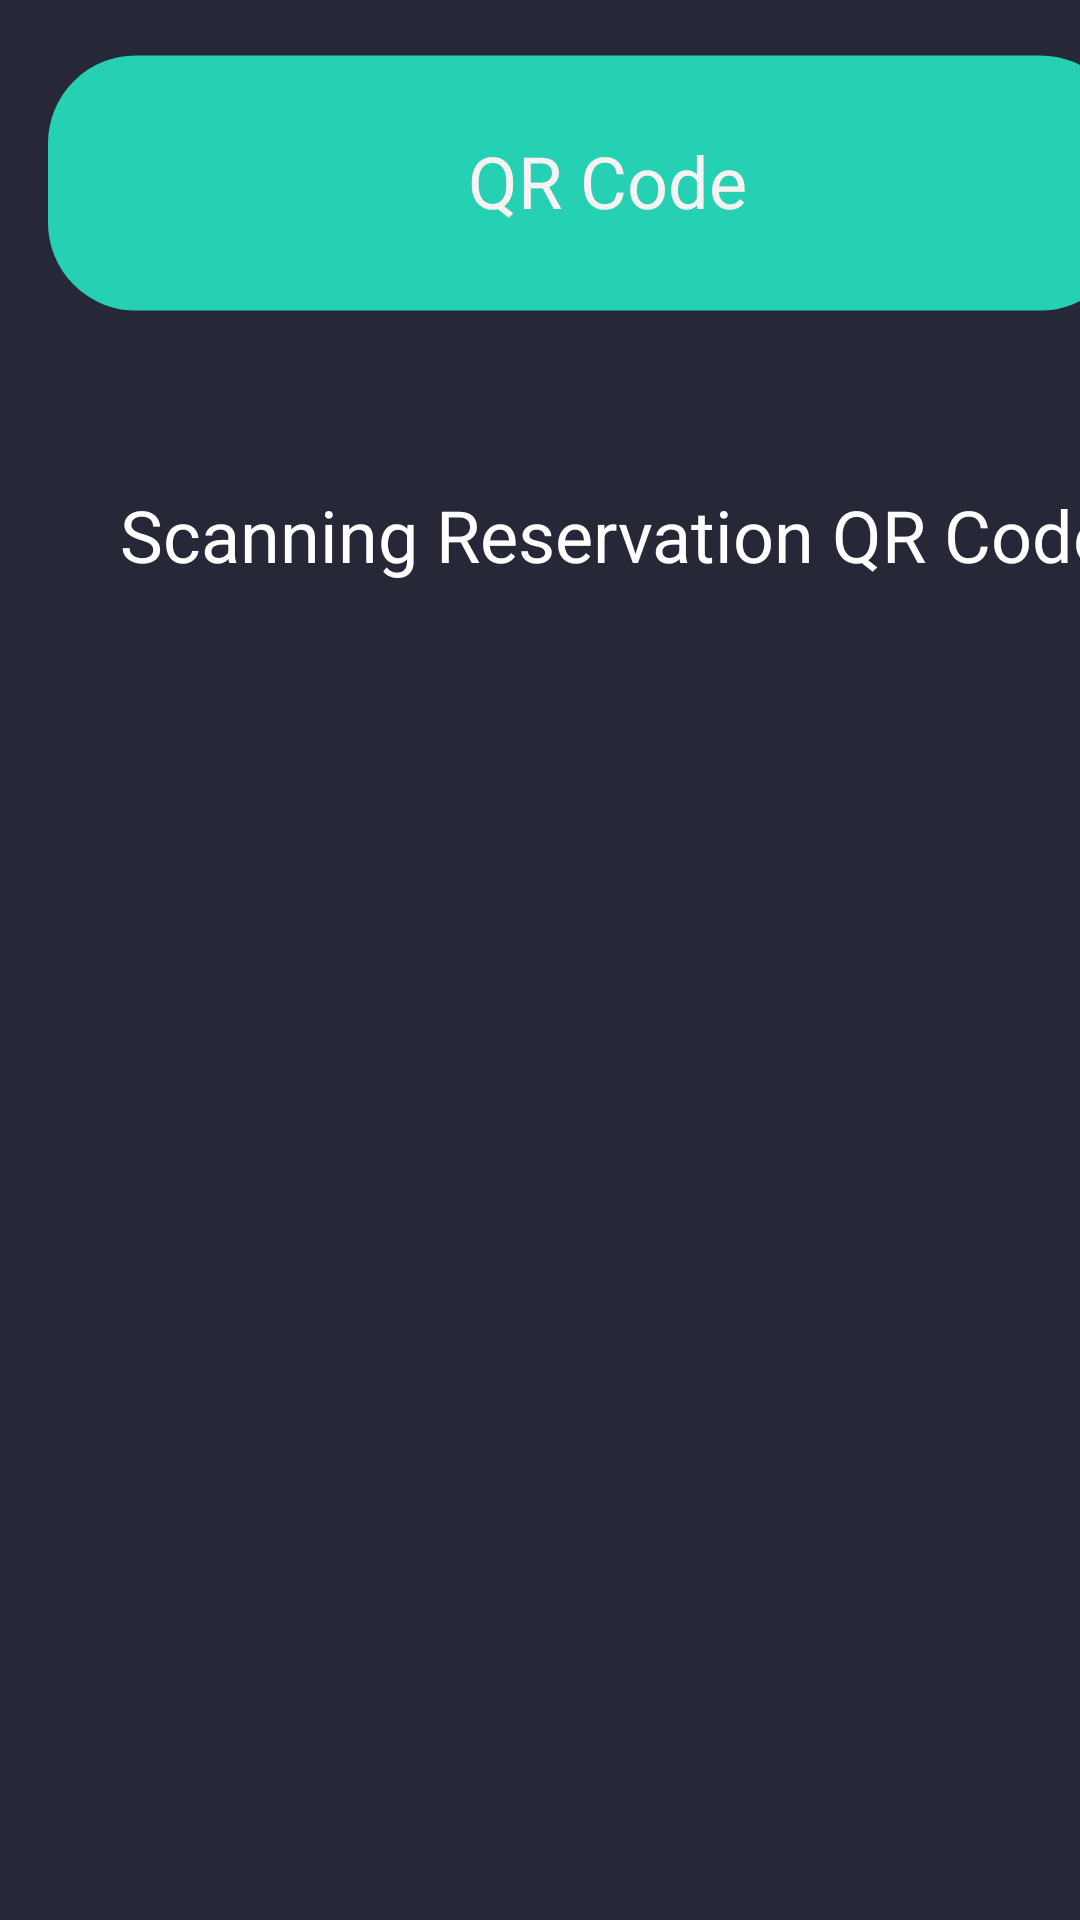

This screen was rendered from an Android layout file. Write that file and the resources it references.
<!-- AndroidManifest.xml: application theme Theme.StudentServicesManagementApp -->
<!-- res/layout/admin_qr_code_scanner.xml -->
<?xml version="1.0" encoding="utf-8"?>

<androidx.constraintlayout.widget.ConstraintLayout xmlns:android="http://schemas.android.com/apk/res/android"
    xmlns:app="http://schemas.android.com/apk/res-auto"
    xmlns:tools="http://schemas.android.com/tools"
    android:layout_width="match_parent"
    android:layout_height="match_parent"
    android:background="#262837">

    <ImageView
        android:id="@+id/imageView10"
        android:layout_width="wrap_content"
        android:layout_height="wrap_content"
        android:layout_marginStart="16dp"
        android:layout_marginTop="16dp"
        android:src="@drawable/menu"
        app:layout_constraintStart_toStartOf="parent"
        app:layout_constraintTop_toTopOf="parent" />

    <ImageView
        android:id="@+id/imageView12"
        android:layout_width="40dp"
        android:layout_height="37dp"
        android:layout_marginStart="16dp"
        android:layout_marginTop="24dp"
        android:src="@drawable/ic_menu"
        app:layout_constraintStart_toStartOf="@+id/imageView10"
        app:layout_constraintTop_toTopOf="@+id/imageView10" />

    <TextView
        android:id="@+id/textView12"
        android:layout_width="wrap_content"
        android:layout_height="wrap_content"
        android:layout_marginStart="40dp"
        android:layout_marginTop="56dp"
        android:text="Scanning Reservation QR Code"
        android:textColor="#FFFFFF"
        android:textSize="24sp"
        app:layout_constraintStart_toStartOf="parent"
        app:layout_constraintTop_toBottomOf="@+id/imageView10" />

    <TextView
        android:id="@+id/textView13"
        android:layout_width="wrap_content"
        android:layout_height="wrap_content"
        android:layout_marginStart="84dp"
        android:layout_marginTop="28dp"
        android:text="QR Code"
        android:textColor="#F8F2F2"
        android:textSize="24sp"
        app:layout_constraintStart_toEndOf="@+id/imageView12"
        app:layout_constraintTop_toTopOf="@+id/imageView10" />
</androidx.constraintlayout.widget.ConstraintLayout>
<!-- resources referenced by this layout -->
<resources>
  <!-- drawable menu (drawable) -->
  <?xml version="1.0" encoding="utf-8"?>
  
  <selector xmlns:android="http://schemas.android.com/apk/res/android">
      <item>
          <shape android:shape="rectangle">
              <solid android:color="#26D1B3"></solid>
              <stroke android:width="2dp" android:color="#26D1B3"></stroke>
              <corners android:radius="30dp"></corners>
              <size android:height="90dp" android:width="381dp"></size>
          </shape>
      </item>
  </selector>
  <style name="Theme.StudentServicesManagementApp" parent="Theme.MaterialComponents.DayNight.NoActionBar">
          
          <item name="android:forceDarkAllowed" tools:targetApi="q">true</item>
          <item name="colorPrimary">#26D1B3</item>
          <item name="colorPrimaryVariant">#6DFFE5</item>
          <item name="colorOnPrimary">@color/white</item>
          
          <item name="colorSecondary">@color/teal_200</item>
          <item name="colorSecondaryVariant">@color/teal_700</item>
          <item name="colorOnSecondary">@color/black</item>
          
      </style>
  <color name="white">#FFFFFFFF</color>
  <color name="teal_200">#FF03DAC5</color>
  <color name="teal_700">#FF018786</color>
  <color name="black">#FF000000</color>
</resources>
